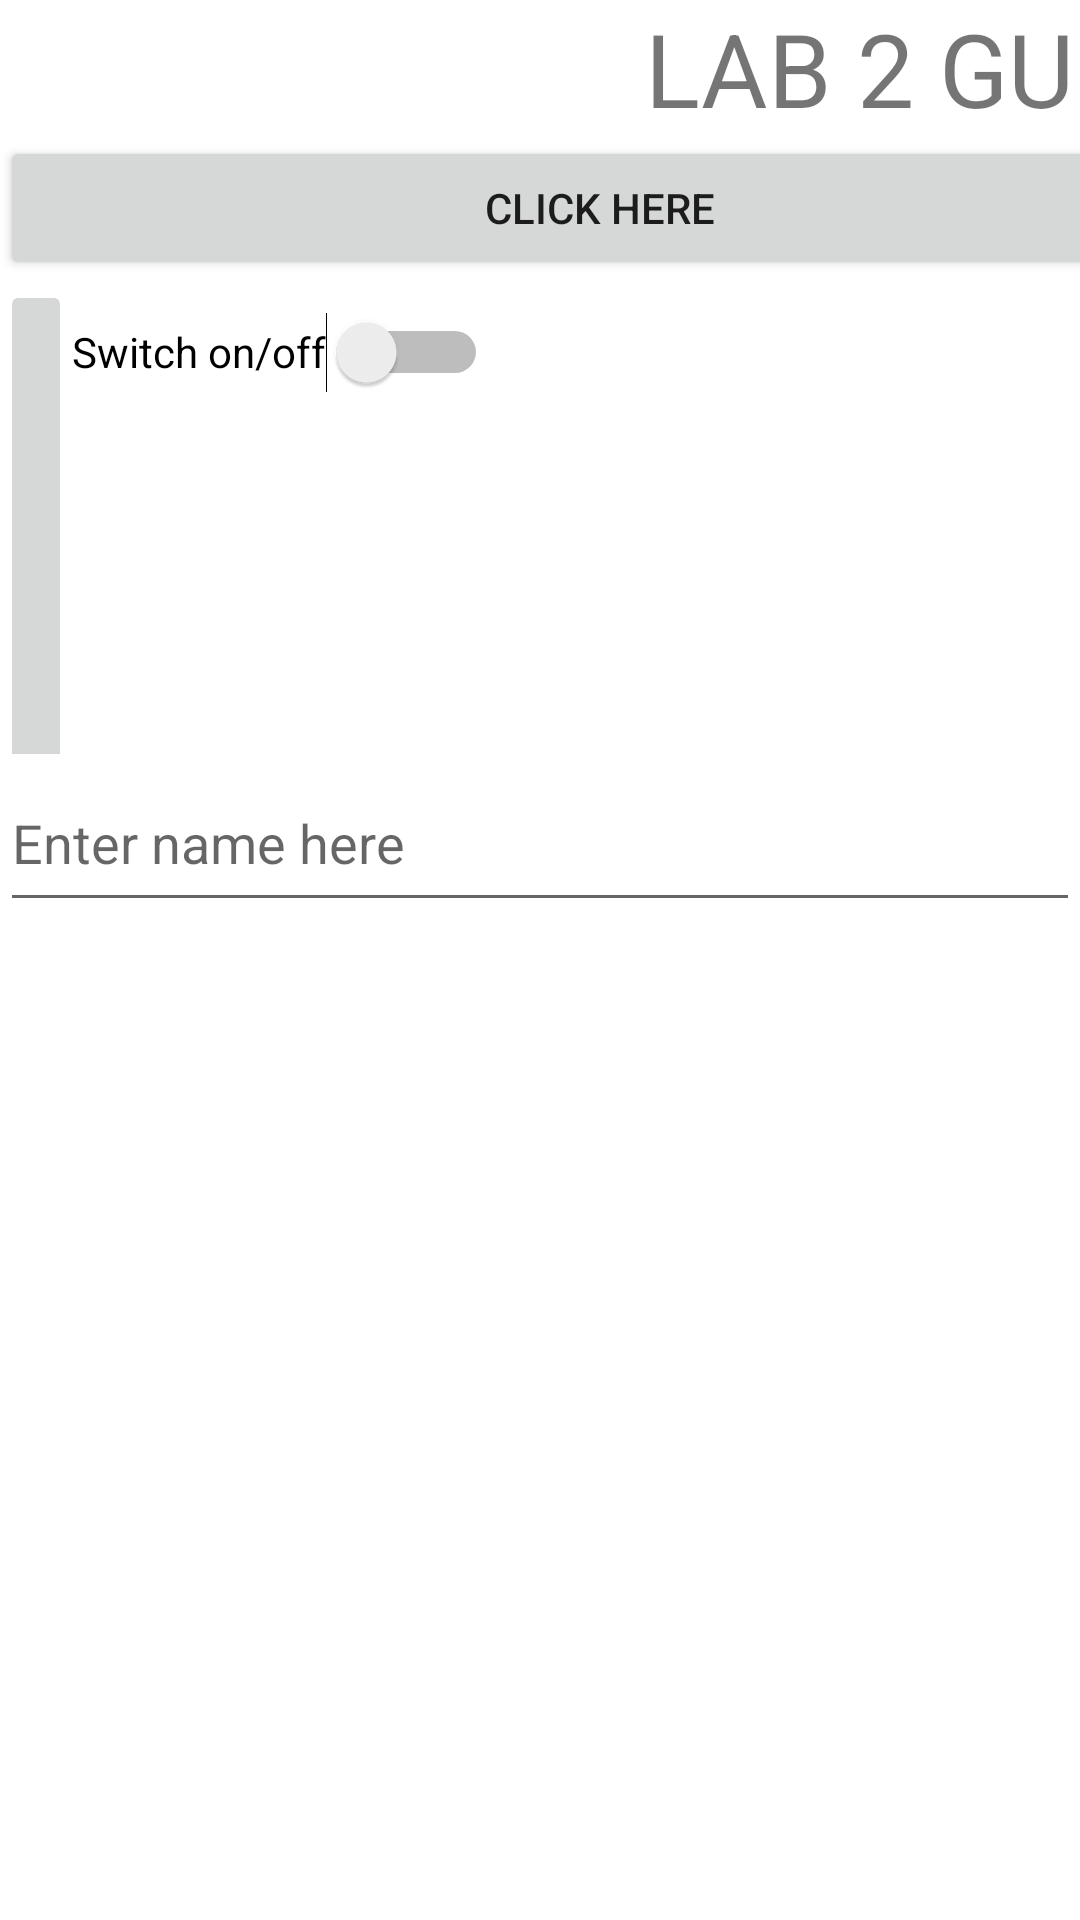

Write the Android layout XML for this screen, with the resource values it uses.
<!-- AndroidManifest.xml: application theme Theme.Lab2_GUI -->
<!-- res/layout/activity_main.xml -->
<?xml version="1.0" encoding="utf-8"?>
<LinearLayout xmlns:android="http://schemas.android.com/apk/res/android"
    xmlns:app="http://schemas.android.com/apk/res-auto"
    xmlns:tools="http://schemas.android.com/tools"
    android:layout_width="match_parent"
    android:layout_height="match_parent"
    android:orientation="vertical"
    tools:context=".MainActivity">

    <TextView
        android:layout_width="582dp"
        android:layout_height="wrap_content"
        android:text="LAB 2 GUI"
        android:textAlignment="center"
        android:textSize="34sp"
        app:layout_constraintBottom_toBottomOf="parent"
        app:layout_constraintEnd_toEndOf="parent"
        app:layout_constraintHorizontal_bias="0.478"
        app:layout_constraintStart_toStartOf="parent"
        app:layout_constraintTop_toTopOf="parent"
        app:layout_constraintVertical_bias="0.043" />

    <TableRow

        android:layout_gravity="fill"
        android:layout_width="match_parent"
        android:layout_height="wrap_content"
        android:orientation="vertical">

        <Button
            android:id="@+id/button2"
            android:layout_width="400dp"
            android:layout_height="wrap_content"
            android:text="@string/button"

            />

        <CheckBox
            android:id="@+id/checkBox2"
            android:layout_width="329dp"
            android:layout_height="wrap_content"
            android:text="@string/check" />

    </TableRow>

    <TableRow

        android:layout_gravity="fill"
        android:layout_width="match_parent"
        android:layout_height="158dp"
        android:orientation="vertical">

        <ImageButton
            android:id="@+id/imageButton"
            android:layout_width="wrap_content"
            android:layout_height="213dp"
            app:srcCompat="@drawable/flag" />

        <Switch
            android:id="@+id/switch1"
            android:layout_width="wrap_content"
            android:layout_height="wrap_content"
            android:minHeight="48dp"
            android:text="@string/swit" />
    </TableRow>

    <TableRow
        android:layout_gravity="fill"
        android:layout_width="match_parent"
        android:layout_height="match_parent">


        <EditText
            android:layout_width="match_parent"
            android:layout_height="56dp"
            android:hint="@string/hints"
            android:inputType="textPersonName" />
    </TableRow>

</LinearLayout>
<!-- resources referenced by this layout -->
<resources>
  <string name="button">Click Here</string>
  <string name="check">Check this out</string>
  <string name="hints">Enter name here</string>
  <string name="swit">Switch on/off</string>
  <style name="Theme.Lab2_GUI" parent="Theme.MaterialComponents.DayNight.DarkActionBar">
          
          <item name="colorPrimary">@color/purple_500</item>
          <item name="colorPrimaryVariant">@color/purple_700</item>
          <item name="colorOnPrimary">@color/white</item>
          
          <item name="colorSecondary">@color/teal_200</item>
          <item name="colorSecondaryVariant">@color/teal_700</item>
          <item name="colorOnSecondary">@color/black</item>
          
          <item name="android:statusBarColor" tools:targetApi="l">?attr/colorPrimaryVariant</item>
          
      </style>
  <!-- not gathered from this repository: default colours our renderer supplied (Android Studio template values) -->
  <color name="purple_500">#FF6200EE</color>
  <color name="purple_700">#FF3700B3</color>
  <color name="teal_200">#FF03DAC5</color>
  <color name="teal_700">#FF018786</color>
  <color name="black">#FF000000</color>
  <color name="white">#FFFFFFFF</color>
</resources>
